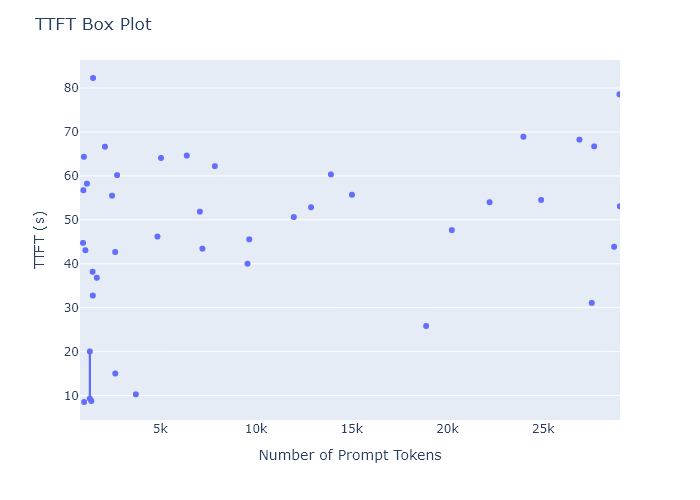

Values plotted in this chart, from the file beside it:
ttft, prompt_length, prompt_length_bin, prompt_length_bin_mid
44.75, 981, (952.965, 986.607], 969.8
56.73, 990, (986.607, 992.214], 989.4
64.34, 1016, (1014.642, 1020.249], 1017
8.531, 1027, (1025.856, 1031.463], 1029
43.08, 1098, (1093.14, 1098.747], 1096
58.23, 1176, (1171.638, 1177.245], 1174
20.05, 1325, (1323.027, 1328.634], 1326
9.312, 1325, (1323.027, 1328.634], 1326
8.765, 1405, (1401.525, 1407.132], 1404
38.17, 1474, (1468.809, 1474.416], 1472
32.77, 1484, (1480.023, 1485.63], 1483
82.28, 1493, (1491.237, 1496.844], 1494
36.81, 1691, (1687.482, 1693.089], 1690
66.64, 2115, (2113.614, 2119.221], 2116
55.5, 2484, (2483.676, 2489.283], 2486
42.67, 2650, (2646.279, 2651.886], 2649
15.02, 2655, (2651.886, 2657.493], 2655
60.17, 2749, (2747.205, 2752.812], 2750
10.28, 3731, (3728.43, 3734.037], 3731
46.19, 4861, (4855.437, 4861.044], 4858
64.08, 5042, (5040.468, 5046.075], 5043
64.62, 6387, (6386.148, 6391.755], 6389
51.86, 7072, (7070.202, 7075.809], 7073
43.44, 7206, (7204.77, 7210.377], 7208
62.22, 7860, (7855.182, 7860.789], 7858
40.02, 9564, (9559.71, 9565.317], 9563
45.55, 9650, (9649.422, 9655.029], 9652
50.62, 11978, (11976.327, 11981.934], 11979
52.86, 12880, (12879.054, 12884.661], 12882
60.33, 13921, (13916.349, 13921.956], 13919
55.7, 15020, (15015.321, 15020.928], 15018
25.83, 18892, (18889.758, 18895.365], 18893
47.66, 20230, (20229.831, 20235.438], 20233
54.0, 22204, (22203.495, 22209.102], 22206
68.91, 23972, (23969.7, 23975.307], 23973
54.51, 24900, (24894.855, 24900.462], 24898
68.25, 26900, (26896.554, 26902.161], 26899
31.09, 27543, (27541.359, 27546.966], 27544
66.72, 27669, (27664.713, 27670.32], 27668
43.86, 28713, (28707.615, 28713.222], 28710
78.56, 28993, (28987.965, 28993.572], 28991
53.08, 29016, (29010.393, 29016.0], 29013
